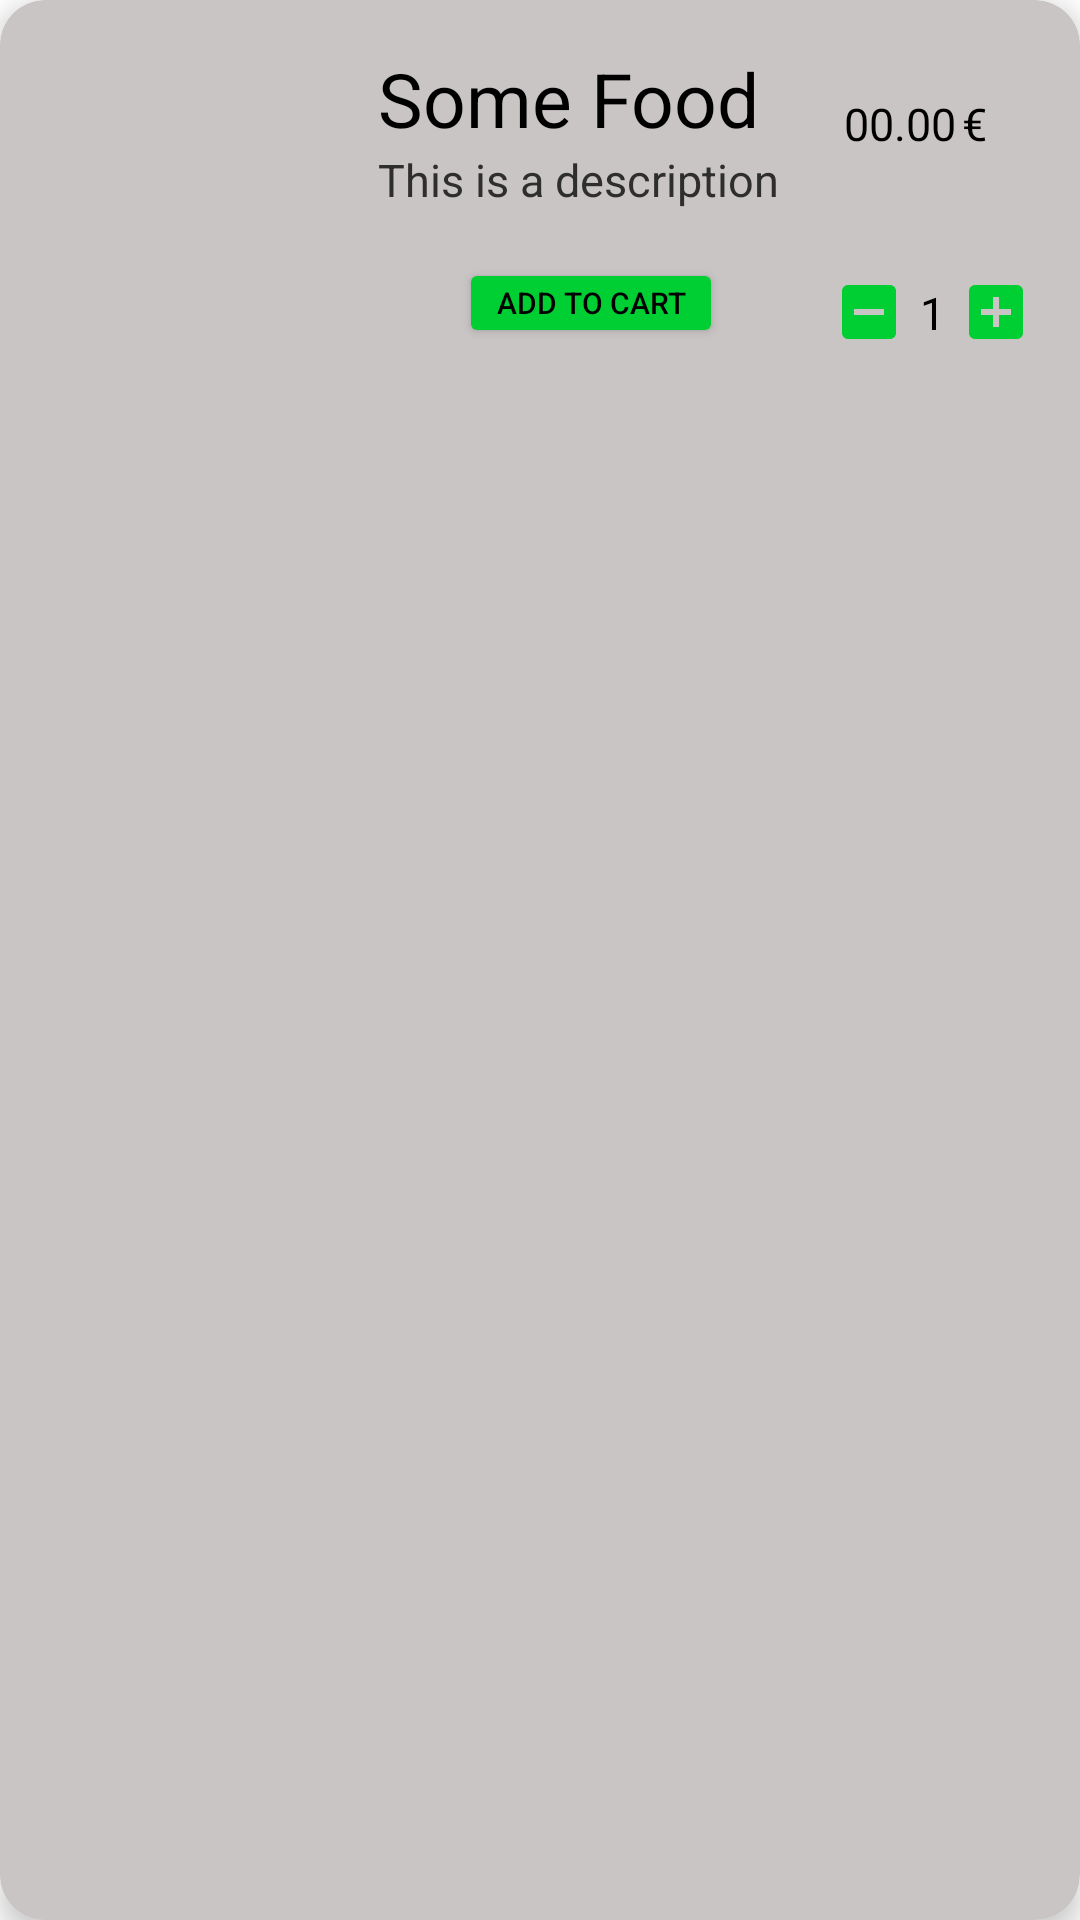

Reconstruct the res/layout file that produces this screen, plus the resources it refers to.
<!-- AndroidManifest.xml: application theme Theme.Food_Delivery -->
<!-- res/layout/foodcard_layout.xml -->
<?xml version="1.0" encoding="utf-8"?>
<androidx.cardview.widget.CardView xmlns:android="http://schemas.android.com/apk/res/android"
    xmlns:app="http://schemas.android.com/apk/res-auto"
    xmlns:tools="http://schemas.android.com/tools"
    android:id="@+id/foodcardView"
    android:layout_width="match_parent"
    android:layout_height="wrap_content"
    android:padding="10dp"
    android:layout_margin="10dp"
    app:cardBackgroundColor="#CAC5C5"
    app:cardCornerRadius="15dp"
    app:cardElevation="5dp"

    >

    <androidx.constraintlayout.widget.ConstraintLayout
        android:id="@+id/relativeLayout"
        android:layout_width="match_parent"
        android:layout_height="wrap_content"
        android:padding="16dp"
        >

        <ImageView
            android:id="@+id/foodImage"
            android:layout_width="100dp"
            android:layout_height="100dp"
            app:layout_constraintLeft_toLeftOf="parent"
            app:layout_constraintBottom_toBottomOf="parent"
            app:layout_constraintTop_toTopOf="parent"
            android:src="@drawable/samplefood"

            />

        <TextView
            android:id="@+id/foodTitle"
            android:layout_height="wrap_content"
            android:layout_width="wrap_content"
            app:layout_constraintTop_toTopOf="parent"
            app:layout_constraintLeft_toRightOf="@id/foodImage"
            android:layout_marginStart="10dp"
            android:textSize="25sp"
            android:text="@string/some_food"
            android:textColor="@color/black"
            android:fontFamily="sans-serif"
            />
        <TextView
            android:id="@+id/foodDescription"
            android:layout_height="wrap_content"
            android:layout_width="175dp"
            app:layout_constraintLeft_toRightOf="@id/foodImage"
            app:layout_constraintTop_toBottomOf="@id/foodTitle"
            android:layout_marginStart="10dp"
            android:textSize="15sp"
            android:text="@string/some_description"
            android:textColor="#2E2E2E"
            />
        <TextView
            android:id="@+id/moneySign"
            android:layout_height="wrap_content"
            android:layout_width="wrap_content"
            app:layout_constraintTop_toTopOf="parent"
            app:layout_constraintRight_toRightOf="parent"
            android:layout_marginEnd="15dp"
            android:layout_marginTop="15dp"
            android:textSize="15sp"
            android:textColor="@color/black"
            android:text="@string/EuroSign"
            />
        <TextView
            android:id="@+id/foodPrice"
            android:layout_height="wrap_content"
            android:layout_width="wrap_content"
            app:layout_constraintTop_toTopOf="@+id/moneySign"
            app:layout_constraintRight_toLeftOf="@id/moneySign"
            app:layout_constraintBottom_toBottomOf="@+id/moneySign"
            android:textSize="15sp"
            android:textColor="@color/black"
            android:text="@string/some_price"
            android:layout_marginEnd="2dp"
            />

        <TextView
            android:id="@+id/foodAmount"
            android:layout_width="wrap_content"
            android:layout_height="wrap_content"
            app:layout_constraintBottom_toBottomOf="@id/plusButton"
            app:layout_constraintRight_toLeftOf="@id/plusButton"
            app:layout_constraintTop_toTopOf="@id/plusButton"
            android:text="@string/some_amount"
            android:textColor="@color/black"
            android:textSize="15sp"
            android:padding="5dp"
            />

        <ImageButton
            android:id="@+id/plusButton"
            android:layout_width="wrap_content"
            android:layout_height="wrap_content"
            android:src="@drawable/ic_add_box"
            android:backgroundTint="@color/transparent"
            app:layout_constraintRight_toRightOf="parent"
            app:layout_constraintBottom_toBottomOf="parent"
            android:padding="0dp"
            />
        <ImageButton
            android:id="@+id/minusButton"
            android:layout_width="wrap_content"
            android:layout_height="wrap_content"
            android:src="@drawable/ic_minus_box"
            android:backgroundTint="@color/transparent"
            app:layout_constraintBottom_toBottomOf="parent"
            app:layout_constraintRight_toLeftOf="@+id/foodAmount"
            android:padding="0dp"
            />

        <Button
            android:id="@+id/cardAddToCartButton"
            android:layout_width="wrap_content"
            android:layout_height="30dp"
            android:backgroundTint="@color/cart_green"
            android:padding="0dp"
            android:text="@string/add_to_cart"
            android:textColor="@color/black"
            app:layout_constraintBottom_toBottomOf="parent"
            app:layout_constraintLeft_toRightOf="@id/foodImage"
            app:layout_constraintRight_toLeftOf="@id/minusButton"
            android:textSize="10sp"/>





    </androidx.constraintlayout.widget.ConstraintLayout>




</androidx.cardview.widget.CardView>
<!-- resources referenced by this layout -->
<resources>
  <color name="black">#FF000000</color>
  <color name="cart_green">#00CF34</color>
  <color name="transparent">#00FFFFFF</color>
  <!-- drawable ic_add_box (drawable) -->
  <vector xmlns:android="http://schemas.android.com/apk/res/android"
      android:width="24dp"
      android:height="24dp"
      android:viewportWidth="24"
      android:viewportHeight="24"
      android:tint="@color/cart_green">
    <path
        android:fillColor="@android:color/white"
        android:pathData="M19,3L5,3c-1.11,0 -2,0.9 -2,2v14c0,1.1 0.89,2 2,2h14c1.1,0 2,-0.9 2,-2L21,5c0,-1.1 -0.9,-2 -2,-2zM17,13h-4v4h-2v-4L7,13v-2h4L11,7h2v4h4v2z"/>
  </vector>
  <!-- drawable ic_minus_box (drawable) -->
  <vector xmlns:android="http://schemas.android.com/apk/res/android"
      android:width="24dp"
      android:height="24dp"
      android:viewportWidth="24"
      android:viewportHeight="24"
      android:tint="@color/cart_green">
    <path
        android:fillColor="@android:color/white"
        android:pathData="M19,3H5C3.9,3 3,3.9 3,5v14c0,1.1 0.9,2 2,2h14c1.1,0 2,-0.9 2,-2V5C21,3.9 20.1,3 19,3zM17,13H7v-2h10V13z"/>
  </vector>
  <string name="EuroSign">€</string>
  <string name="add_to_cart">Add to Cart</string>
  <string name="some_amount">1</string>
  <string name="some_description">This is a description</string>
  <string name="some_food">Some Food</string>
  <string name="some_price">00.00</string>
  <style name="Theme.Food_Delivery" parent="Theme.MaterialComponents.DayNight.DarkActionBar">
          
          <item name="colorPrimary">@color/main_teal</item>
          <item name="colorPrimaryVariant">@color/main_teal</item>
          <item name="colorOnPrimary">@color/black</item>
          
          <item name="colorSecondary">@color/main_teal</item>
          <item name="colorSecondaryVariant">@color/main_teal</item>
          <item name="colorOnSecondary">@color/black</item>
          
          <item name="android:statusBarColor" tools:targetApi="l">?attr/colorPrimaryVariant</item>
          
      </style>
  <color name="main_teal">#35F5E6</color>
</resources>
